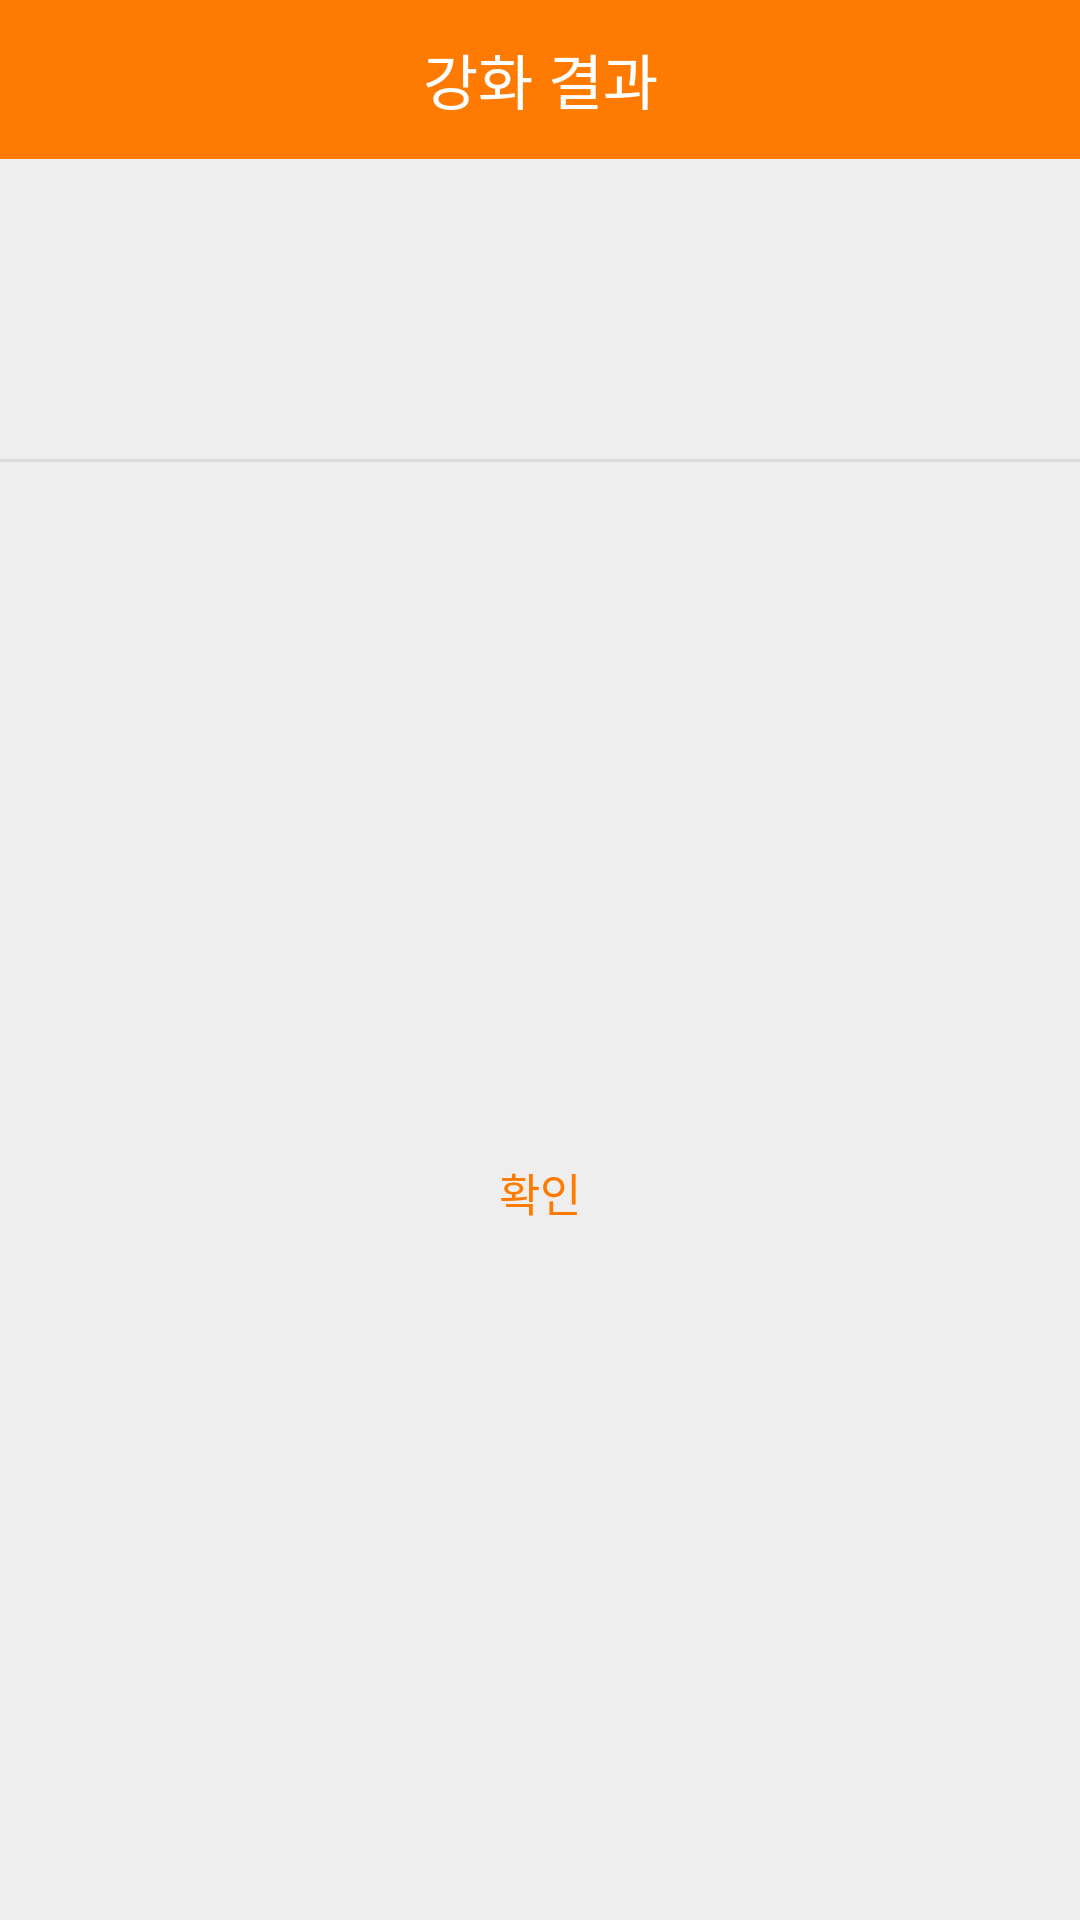

Reconstruct the res/layout file that produces this screen, plus the resources it refers to.
<!-- AndroidManifest.xml: application theme AppTheme -->
<!-- res/layout/activity_popup.xml -->
<?xml version="1.0" encoding="utf-8"?>
<LinearLayout xmlns:android="http://schemas.android.com/apk/res/android"
    android:background="#eeeeee"
    android:orientation="vertical"
    android:layout_width="wrap_content"
    android:layout_height="wrap_content">

    
    <LinearLayout
        android:orientation="horizontal"
        android:layout_width="match_parent"
        android:layout_height="wrap_content">
        <TextView
            android:text="강화 결과"
            android:textSize="20sp"
            android:textColor="#fff"
            android:gravity="center"
            android:background="#ff7a00"
            android:layout_width="match_parent"
            android:layout_height="53dp" />
    </LinearLayout>
    

    
    <LinearLayout
        android:padding="50dp"
        android:orientation="vertical"
        android:layout_width="match_parent"
        android:layout_height="wrap_content">

        <ImageView
            android:id="@+id/gif_image"
            android:layout_width="match_parent"
            android:layout_height="match_parent"
            android:contentDescription="TODO" />
    </LinearLayout>
    

    <View
        android:background="#66bdbdbd"
        android:layout_width="match_parent"
        android:layout_height="1dp" />

    
    <LinearLayout
        android:orientation="horizontal"
        android:gravity="center"
        android:layout_width="match_parent"
        android:layout_height="match_parent">
        <Button
            android:text="확인"
            android:textSize="15sp"
            android:textColor="#ff7a00"
            android:padding="16dp"
            android:gravity="center"
            android:background="#00000000"
            android:layout_width="match_parent"
            android:layout_height="53dp"
            android:onClick="mOnClose"/>
    </LinearLayout>
    
</LinearLayout>
<!-- resources referenced by this layout -->
<resources>
  <style name="AppTheme" parent="Theme.AppCompat.Light.NoActionBar">
          
          <item name="colorPrimary">@color/colorPrimary</item>
          <item name="colorPrimaryDark">@color/colorPrimaryDark</item>
          <item name="colorAccent">@color/colorAccent</item>
      </style>
  <!-- not gathered from this repository: default colours our renderer supplied (Android Studio template values) -->
  <color name="colorPrimary">#FF6200EE</color>
  <color name="colorPrimaryDark">#FF3700B3</color>
  <color name="colorAccent">#FF03DAC5</color>
</resources>
